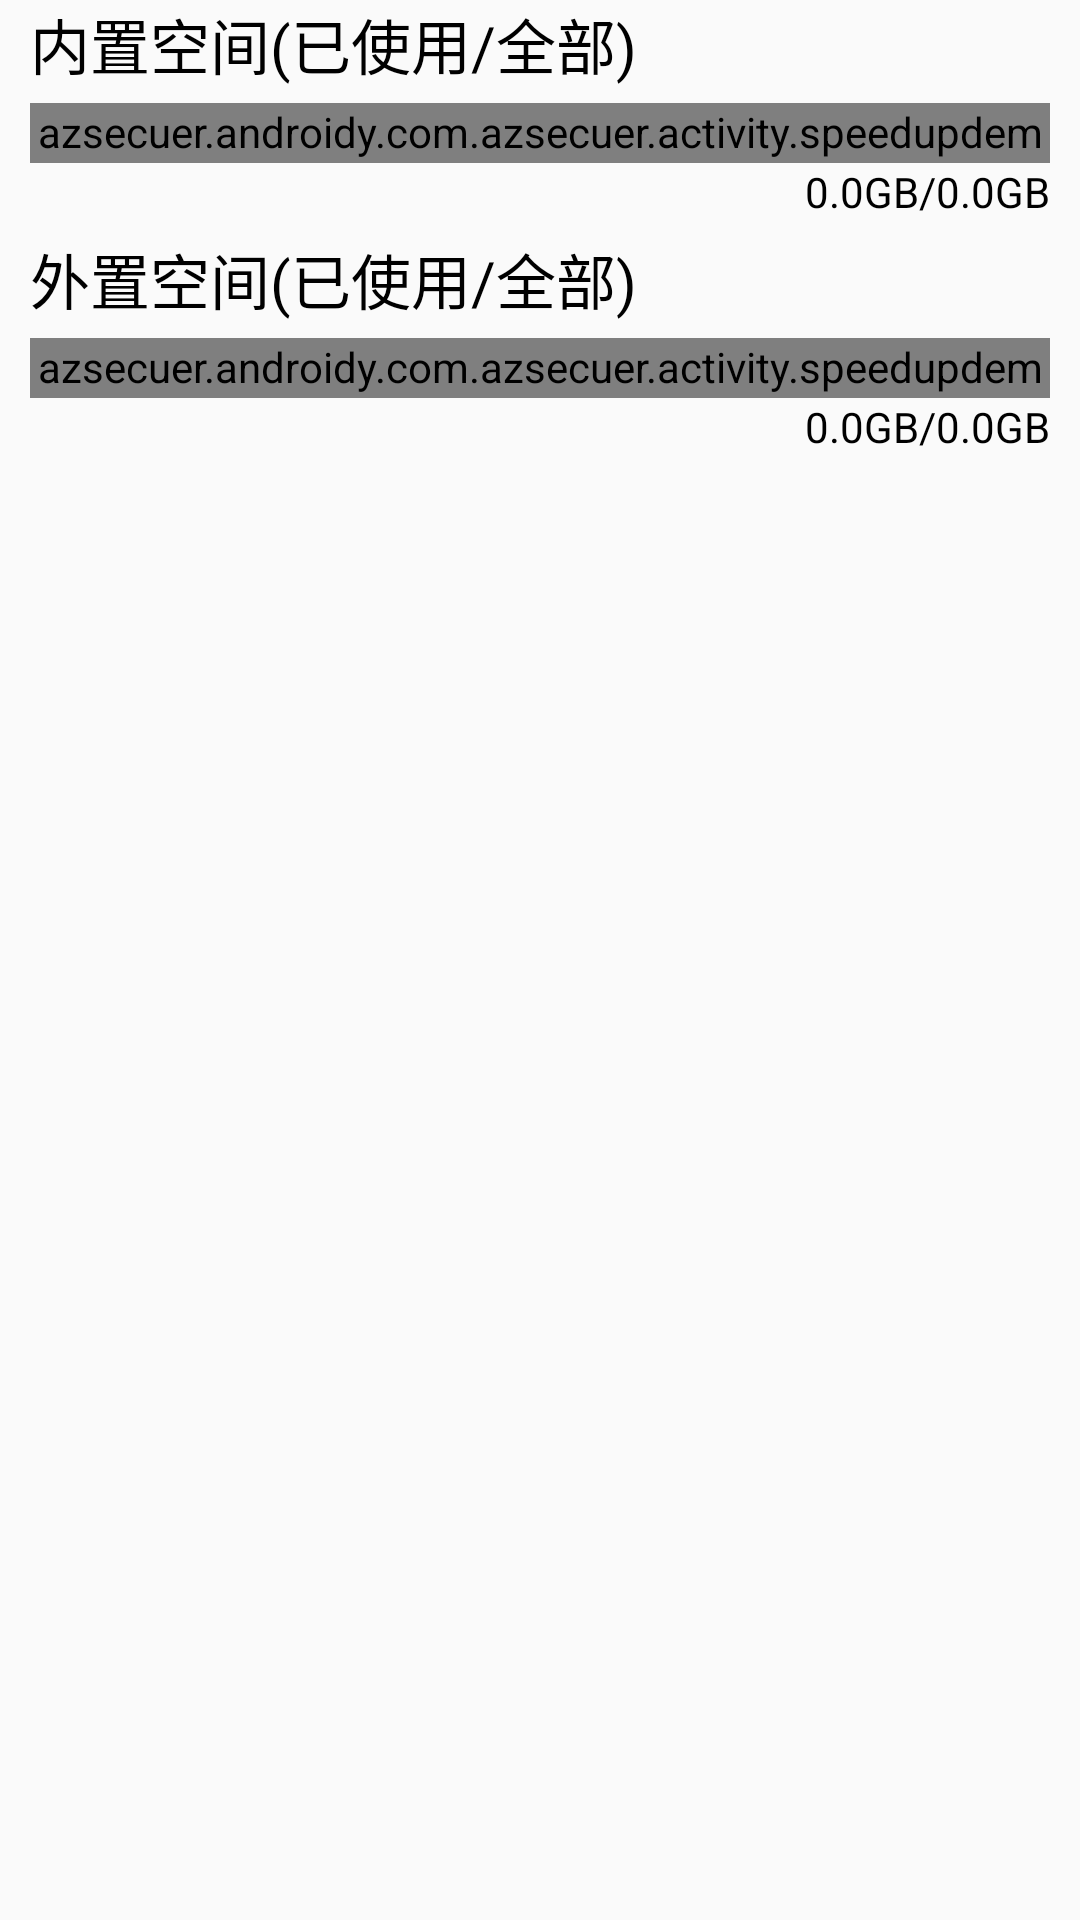

Produce the Android XML layout that renders to this screen, including the resource entries it uses.
<!-- AndroidManifest.xml: application theme AppTheme -->
<!-- res/layout/software_room_list.xml -->
<?xml version="1.0" encoding="utf-8"?>
<LinearLayout xmlns:android="http://schemas.android.com/apk/res/android"
    android:orientation="vertical"
    android:layout_width="match_parent"
    android:layout_height="wrap_content">
    <TextView
        android:id="@+id/tv_software_info_in"
        android:text="@string/software_manager_room_in"
        android:textSize="20sp"
        android:layout_marginBottom="5dp"
        android:textColor="@color/black"
        android:layout_marginLeft="10dp"
        android:layout_width="match_parent"
        android:layout_height="wrap_content" />
    <azsecuer.androidy.com.azsecuer.activity.speedupdemo.AutomoveProgressBar
        style="?android:attr/progressBarStyleHorizontal"
        android:layout_width="match_parent"
        android:layout_gravity="center"
        android:layout_height="20dp"
        android:max="100"
        android:progress="5"
        android:layout_marginLeft="10dp"
        android:layout_marginRight="10dp"
        android:progressDrawable="@drawable/progressbar_software_bg1"
        android:id="@+id/progressBar_software_in"
        />
    <TextView
        android:id="@+id/tv_software_ramMassage_room_in"
        android:gravity="right"
        android:text="@string/software_manager_room"
        android:layout_marginBottom="5dp"
        android:textColor="@color/black"
        android:layout_width="match_parent"
        android:layout_marginRight="10dp"
        android:layout_height="wrap_content" />
    <TextView
        android:id="@+id/tv_software_info_out"
        android:text="@string/software_manager_room_out"
        android:textSize="20sp"
        android:layout_marginBottom="5dp"
        android:textColor="@color/black"
        android:layout_marginLeft="10dp"
        android:layout_width="match_parent"
        android:layout_height="wrap_content" />
    <azsecuer.androidy.com.azsecuer.activity.speedupdemo.AutomoveProgressBar
        style="?android:attr/progressBarStyleHorizontal"
        android:layout_width="match_parent"
        android:layout_gravity="center"
        android:layout_height="20dp"
        android:max="100"
        android:progress="5"
        android:layout_marginLeft="10dp"
        android:layout_marginRight="10dp"
        android:progressDrawable="@drawable/progressbar_software_bg"
        android:id="@+id/progressBar_software_out"
        />
    <TextView
        android:id="@+id/tv_software_ramMassage_room_out"
        android:gravity="right"
        android:text="@string/software_manager_room"
        android:layout_marginBottom="5dp"
        android:layout_width="match_parent"
        android:textColor="@color/black"
        android:layout_marginRight="10dp"
        android:layout_height="wrap_content" />
</LinearLayout>
<!-- resources referenced by this layout -->
<resources>
  <color name="black">#000</color>
  <!-- drawable progressbar_software_bg (drawable) -->
  <?xml version="1.0" encoding="utf-8"?>
  <layer-list xmlns:android="http://schemas.android.com/apk/res/android">
      <item android:id="@android:id/background">
          <shape>
              <corners android:radius="5dp"></corners>
              <solid android:color="#FF0000"></solid>
              <corners
                  android:radius="50dp"
                  >
              </corners>
          </shape>
      </item>
      <item android:id="@android:id/progress">
          <clip>
              <shape>
                  <corners android:radius="5dp"></corners>
                  <solid android:color="@color/colorAccent"></solid>
                  <gradient android:startColor="@color/fastlane_background"
                      ></gradient>
                  <corners
                      android:radius="50dp"
                      >
                  </corners>
              </shape>
          </clip>
      </item>
  </layer-list>
  <!-- drawable progressbar_software_bg1 (drawable) -->
  <?xml version="1.0" encoding="utf-8"?>
  <layer-list xmlns:android="http://schemas.android.com/apk/res/android">
      <item android:id="@android:id/background">
          <shape>
              <corners android:radius="5dp"></corners>
              <solid android:color="@color/progress_bg"></solid>
              <corners
                  android:radius="50dp"
                  >
              </corners>
          </shape>
      </item>
      <item android:id="@android:id/progress">
          <clip>
              <shape>
                  <corners android:radius="5dp"></corners>
                  <solid android:color="@color/colorAccent"></solid>
                  <gradient android:startColor="@color/fastlane_background"
                      ></gradient>
                  <corners
                      android:radius="50dp"
                      >
                  </corners>
              </shape>
          </clip>
      </item>
  </layer-list>
  <string name="software_manager_room">0.0GB/0.0GB</string>
  <string name="software_manager_room_in">内置空间(已使用/全部)</string>
  <string name="software_manager_room_out">外置空间(已使用/全部)</string>
  <style name="AppTheme" parent="Theme.AppCompat.Light.NoActionBar">
          
          <item name="colorPrimary">@color/colorPrimary</item>
          <item name="colorPrimaryDark">@color/colorPrimaryDark</item>
          <item name="colorAccent">@color/colorAccent</item>
          <item name="android:layout_height">50dp</item>
      </style>
  <color name="colorAccent">#FF4081</color>
  <color name="fastlane_background">#0096a6</color>
  <color name="progress_bg">#00ff11</color>
  <color name="colorPrimary">#3F51B5</color>
  <color name="colorPrimaryDark">#303F9F</color>
</resources>
